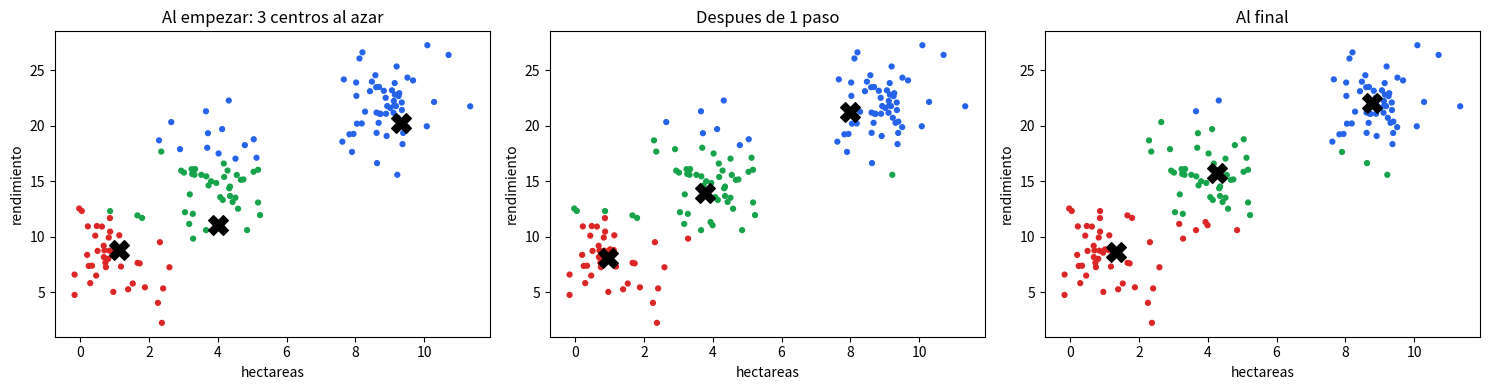
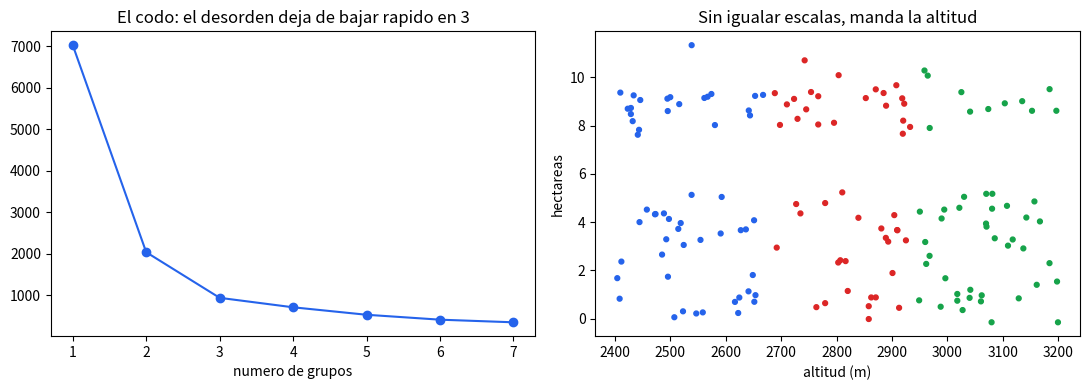

The script that saved these images, in order:
import numpy as np
import pandas as pd
import matplotlib.pyplot as plt

rng = np.random.default_rng(42)

# 150 fincas INVENTADAS de tres tipos: pequenas, medianas y grandes (esto NO se lo diremos al algoritmo)
tipo = rng.integers(0, 3, 150)
hectareas = np.array([1.0, 4.0, 9.0])[tipo] + rng.normal(0, 0.8, 150)
rendimiento = np.array([8.0, 15.0, 22.0])[tipo] + rng.normal(0, 2.5, 150)     # toneladas por hectarea
altitud = rng.uniform(2400, 3200, 150)                                          # metros: no tiene que ver con el tipo
fincas = pd.DataFrame({"hectareas": hectareas, "rendimiento": rendimiento, "altitud": altitud})
X2 = fincas[["hectareas", "rendimiento"]].values
print(fincas.head(3).round(1).to_string())

def distancias(X, centros):                                    # que tan lejos queda cada finca de cada centro
    return np.sqrt(((X[:, None, :] - centros[None, :, :]) ** 2).sum(axis=2))

def agrupar(X, k, semilla=0, pasos=20):
    r = np.random.default_rng(semilla)
    centros = X[r.choice(len(X), k, replace=False)]            # 1) elegimos k fincas al azar como "centros"
    historia = [centros.copy()]
    for _ in range(pasos):
        grupo = distancias(X, centros).argmin(axis=1)          # 2) cada finca se pega al centro mas cercano
        nuevos = np.array([X[grupo == j].mean(axis=0) if np.any(grupo == j) else centros[j] for j in range(k)])
        if np.allclose(nuevos, centros):
            break
        centros = nuevos                                       # 3) cada centro se mueve al medio de su grupo
        historia.append(centros.copy())
    grupo = distancias(X, centros).argmin(axis=1)
    desorden = float(((X - centros[grupo]) ** 2).sum())        # que tan "regados" quedaron los grupos (menor = mejor)
    return grupo, centros, desorden, historia

# Probamos 10 arranques distintos y nos quedamos con el mejor
mejor = min((agrupar(X2, 3, semilla=s) for s in range(10)), key=lambda r: r[2])
grupo, centros, desorden, historia = mejor
print(f"Pasos que tardo el mejor arranque: {len(historia)} | desorden final: {desorden:.0f}")

fig, ax = plt.subplots(1, 3, figsize=(15, 4))
for a, paso, titulo in zip(ax, (0, 1, len(historia) - 1), ("Al empezar: 3 centros al azar", "Despues de 1 paso", "Al final")):
    asig = distancias(X2, historia[paso]).argmin(axis=1)
    a.scatter(X2[:, 0], X2[:, 1], c=[["#2563eb", "#dc2626", "#16a34a"][g] for g in asig], s=12)
    a.scatter(*historia[paso].T, marker="X", s=200, color="k"); a.set_title(titulo); a.set_xlabel("hectareas"); a.set_ylabel("rendimiento")
plt.tight_layout(); plt.show()


def pureza(grupo, verdad):
    """Que porcentaje de fincas quedo en un grupo cuyo tipo mayoritario es el suyo."""
    return sum(np.bincount(verdad[grupo == g]).max() for g in np.unique(grupo)) / len(verdad)

print(f"Con hectareas y rendimiento (k = 3): {pureza(grupo, tipo):.0%} de las fincas quedaron con las de su mismo tipo")

# Cuantos grupos? Probamos varios k y miramos el "desorden": siempre baja, buscamos el codo
desordenes = {k: min(agrupar(X2, k, semilla=s)[2] for s in range(10)) for k in range(1, 8)}
print({k: round(v) for k, v in desordenes.items()})

# La trampa de la escala: agregamos la altitud (en metros, valores enormes frente a las hectareas)
X_raw = fincas[["hectareas", "rendimiento", "altitud"]].values
g_raw = min((agrupar(X_raw, 3, semilla=s) for s in range(10)), key=lambda r: r[2])[0]
X_est = (X_raw - X_raw.mean(axis=0)) / X_raw.std(axis=0)           # misma regla para todas: "cuantas desviaciones del promedio"
g_est = min((agrupar(X_est, 3, semilla=s) for s in range(10)), key=lambda r: r[2])[0]
print(f"Con altitud SIN igualar escalas: {pureza(g_raw, tipo):.0%} | igualando las escalas: {pureza(g_est, tipo):.0%}")

fig, ax = plt.subplots(1, 2, figsize=(11, 4))
ax[0].plot(list(desordenes), list(desordenes.values()), "o-", color="#2563eb"); ax[0].set_xlabel("numero de grupos"); ax[0].set_title("El codo: el desorden deja de bajar rapido en 3")
ax[1].scatter(fincas.altitud, fincas.hectareas, c=[["#2563eb", "#dc2626", "#16a34a"][g] for g in g_raw], s=12)
ax[1].set_xlabel("altitud (m)"); ax[1].set_ylabel("hectareas"); ax[1].set_title("Sin igualar escalas, manda la altitud")
plt.tight_layout(); plt.show()


# Escribe tu código aquí

# X_hq = fincas[['hectareas', 'altitud']].values
# X_hq_est = ...
# g_hq_raw = min((agrupar(X_hq, 3, semilla=s) for s in range(10)), key=lambda r: r[2])[0]
# g_hq = ...
# p_raw, p_est = ..., ...

# assert p_est > p_raw
